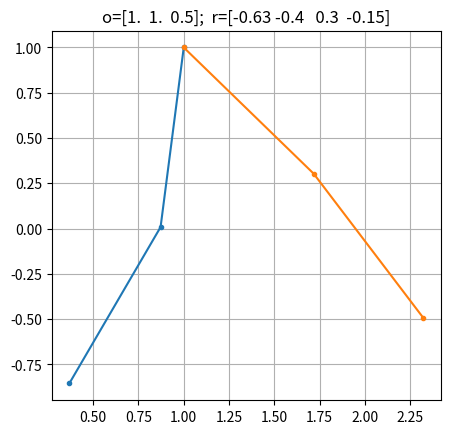

Write Python code to recreate this figure.
import matplotlib.pyplot as plt
from numpy import *

__all__ = ['Biped']


def cpx2cart(y):
    """Complex array to cartesion coords: (real,imag)
    INPUTS:
        y -- number or array of numbers
    OUTPUTS:
        real(y), imag(y)
    """
    y = asarray(y)
    return real(y), imag(y)


def ang2cpx(a):
    """angle to complex phasor"""
    a = asarray(a, dtype=float)
    if a.ndim == 0:
        a = a[newaxis]
    a %= 2 * pi
    out = cos(a) + 1j * sin(a)
    zmsk = a == 0
    out[~zmsk] /= abs(out[~zmsk])
    return out


class Biped:
    """Planar biped dynamics/kinematics class
    Variable Definitions:
        x -- 6x1 -- state vector: (x, y, theta, xdot, ydot, omega)
        r -- 4x1 -- shape vector: (L1, L2, R1, R2)
    """

    def __init__(self, ell, m):
        self.ell = asarray(ell)
        self.m = asarray(m)
        self.basecfg = ell * asarray([-1j, -1j, -1j, -1j])

    def __call__(self, x, r, t):
        """biped dynamics
        INPUTS:
            x -- state vector
            r  -- shape vector
            t -- time value
        OUTPUTS:
            xdot -- 6x1
        """
        raise NotImplementedError

    def _find_pivot(self, x, r):
        """find foot on ground, if applicable
        INPUTS:
            x -- state vector
            r -- shape vector
            t -- float -- time value
        OUTPUTS:
            TODO
        """
        raise NotImplementedError

    def _2w(self, x, r):
        """get world-frame joint coords
        INPUTS:
            x -- state vector
            r -- shape vector
        OUTPUTS:
            array of joint xy coords: [body, L1, L2, R1, R2]
        """
        x, r = asarray(x), asarray(r)
        o = x[0] + 1j * x[1]
        oang = ang2cpx(x[2])
        c = ang2cpx(r)

        cfg = self.basecfg * asarray([c[0], c[0] * c[1], c[2], c[2] * c[3]])
        cfg *= oang
        wcfg = asarray([0, cfg[0], cfg[0] + cfg[1], cfg[2], cfg[2] + cfg[3]])
        wcfg += o
        return wcfg

    def plot(self, x, r, ax=None):
        if ax is None:
            ax = plt.figure().gca()
        wcfg = self._2w(x, r)
        ax.plot(*cpx2cart(wcfg[:3]), '.-')
        ax.plot(*cpx2cart(wcfg[[0, 3, 4]]), '.-')
        return ax


if __name__ == '__main__':
    print('Running unit tests...')
    print('Plotting kinematics...')
    b = Biped(1, 1)
    x = [1, 1, 0.5, 0, 0, 0]
    r = [-pi / 5, -0.4, 0.3, -0.15]
    f = plt.figure('biped-kin')
    f.clf()
    ax = f.add_subplot(111)
    b.plot(x, r, ax=ax)
    ax.grid()
    ax.set_aspect('equal')
    ttlstr = 'o=' + str(around(x[:3], 2)) + ';  ' + 'r=' + str(around(r, 2))
    ax.set_title(ttlstr)

    try:
        get_ipython()
        plt.ion()
    except NameError:
        plt.ioff()
        plt.show()
